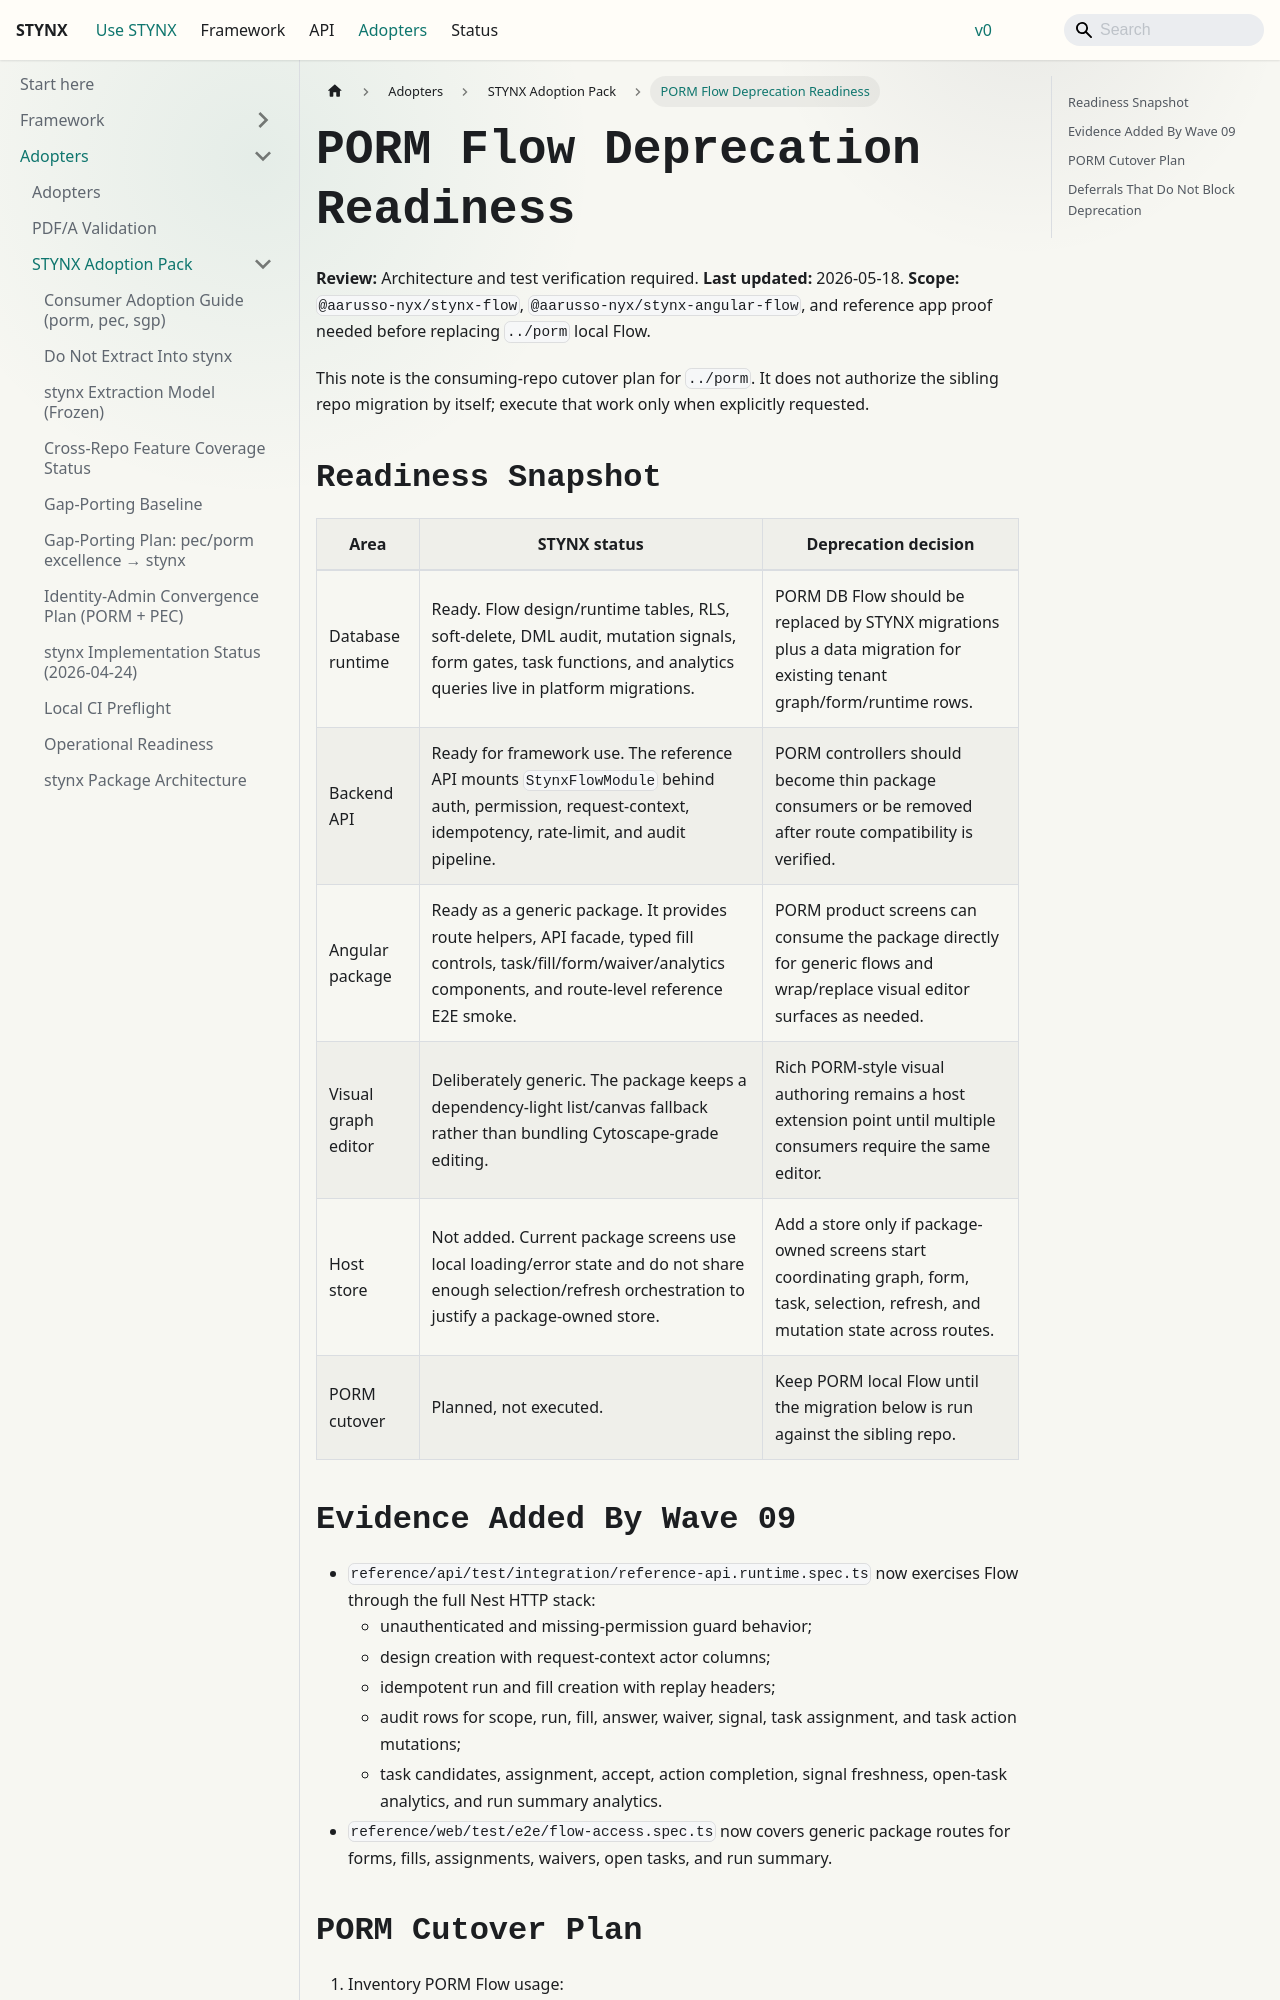

repository: aarusso-nyx/stynx · page: docs/adopters/stynx/porm-flow-deprecation-readiness/index.html · generator: docusaurus

# PORM Flow Deprecation Readiness

**Review:** Architecture and test verification required.
**Last updated:** 2026-05-18.
**Scope:** `@aarusso-nyx/stynx-flow`, `@aarusso-nyx/stynx-angular-flow`, and reference app proof needed before replacing `../porm` local Flow.

This note is the consuming-repo cutover plan for `../porm`. It does not authorize the sibling repo migration by itself; execute that work only when explicitly requested.

## Readiness Snapshot

| Area                | STYNX status                                                                                                                                                             | Deprecation decision                                                                                                                  |
| ------------------- | ------------------------------------------------------------------------------------------------------------------------------------------------------------------------ | ------------------------------------------------------------------------------------------------------------------------------------- |
| Database runtime    | Ready. Flow design/runtime tables, RLS, soft-delete, DML audit, mutation signals, form gates, task functions, and analytics queries live in platform migrations.         | PORM DB Flow should be replaced by STYNX migrations plus a data migration for existing tenant graph/form/runtime rows.                |
| Backend API         | Ready for framework use. The reference API mounts `StynxFlowModule` behind auth, permission, request-context, idempotency, rate-limit, and audit pipeline.               | PORM controllers should become thin package consumers or be removed after route compatibility is verified.                            |
| Angular package     | Ready as a generic package. It provides route helpers, API facade, typed fill controls, task/fill/form/waiver/analytics components, and route-level reference E2E smoke. | PORM product screens can consume the package directly for generic flows and wrap/replace visual editor surfaces as needed.            |
| Visual graph editor | Deliberately generic. The package keeps a dependency-light list/canvas fallback rather than bundling Cytoscape-grade editing.                                            | Rich PORM-style visual authoring remains a host extension point until multiple consumers require the same editor.                     |
| Host store          | Not added. Current package screens use local loading/error state and do not share enough selection/refresh orchestration to justify a package-owned store.               | Add a store only if package-owned screens start coordinating graph, form, task, selection, refresh, and mutation state across routes. |
| PORM cutover        | Planned, not executed.                                                                                                                                                   | Keep PORM local Flow until the migration below is run against the sibling repo.                                                       |
